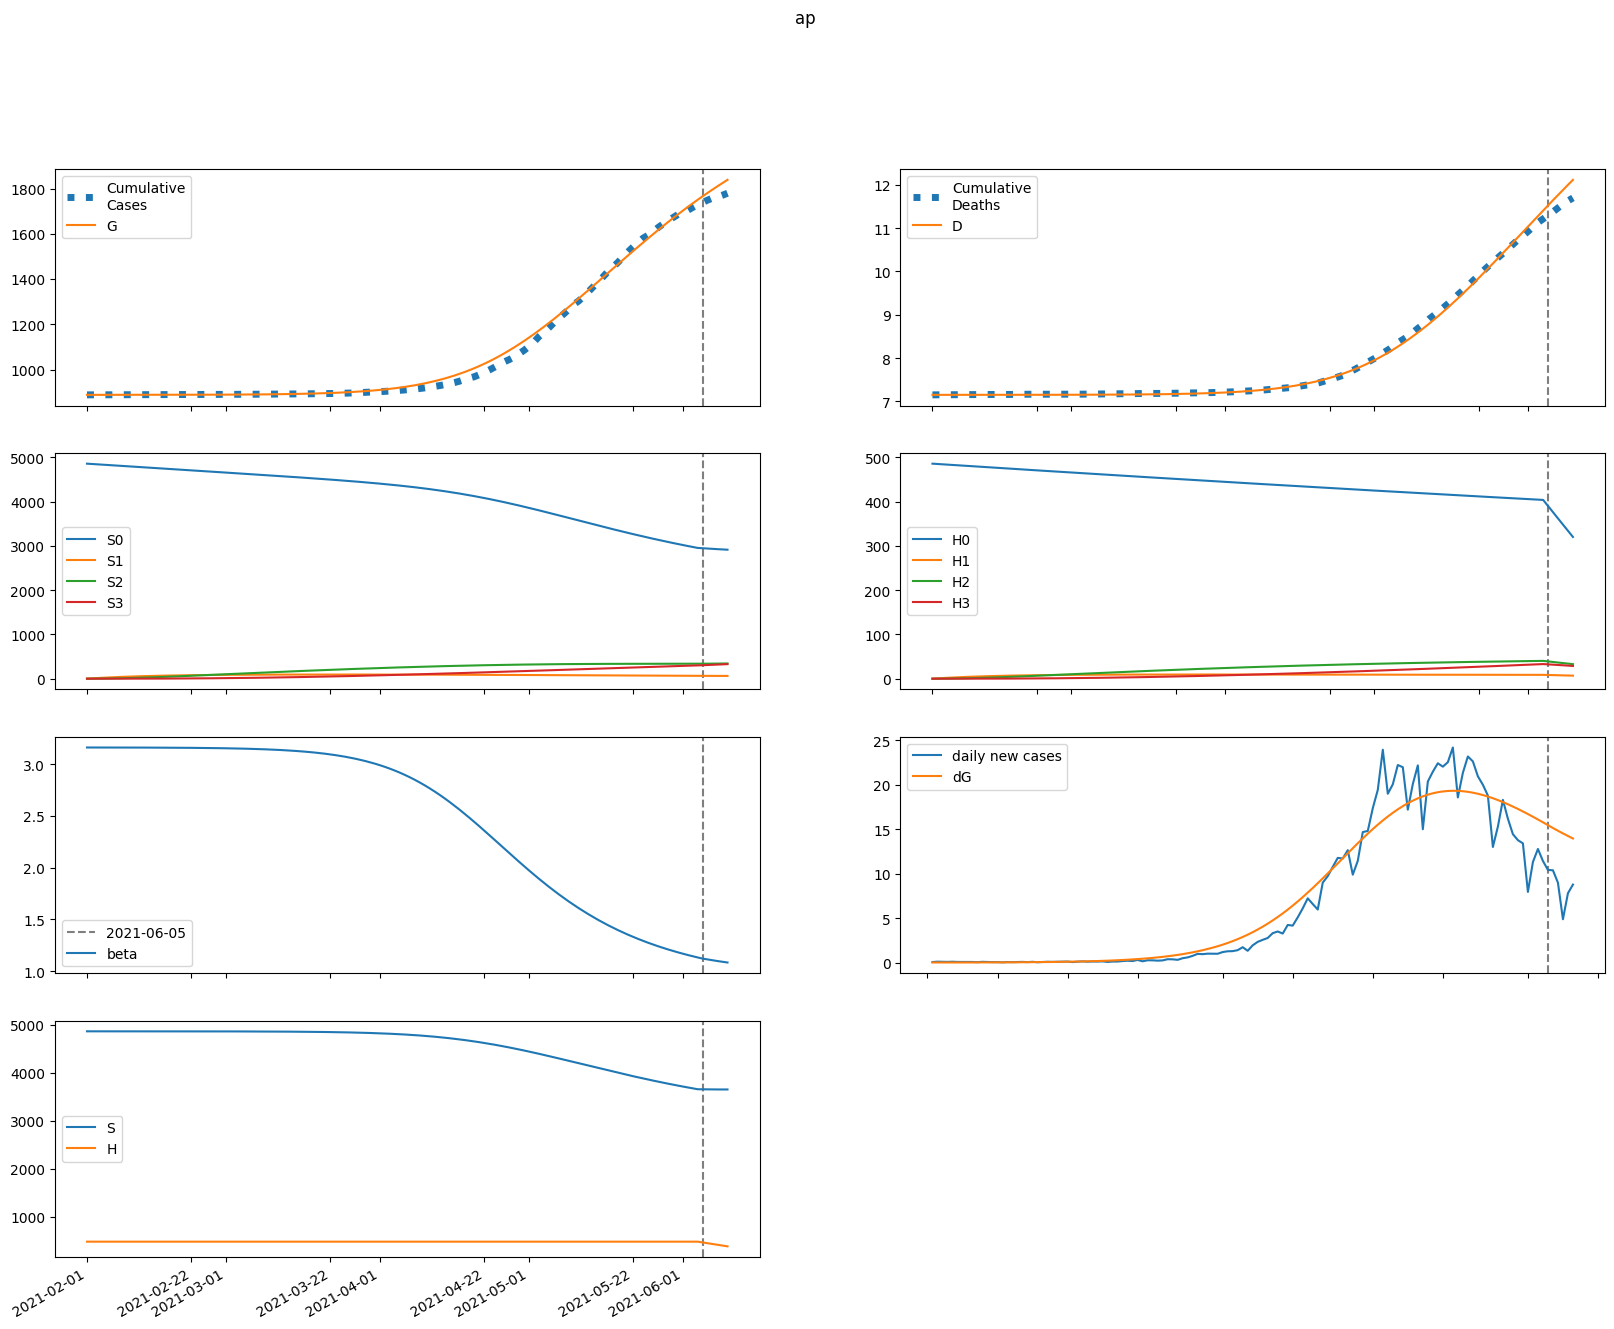

Values plotted in this chart, from the file beside it:
series, 2021-02-01, 2021-02-02, 2021-02-03, 2021-02-04, 2021-02-05, 2021-02-06, 2021-02-07, 2021-02-08, 2021-02-09, 2021-02-10, 2021-02-11, 2021-02-12, 2021-02-13, 2021-02-14, 2021-02-15, 2021-02-16, 2021-02-17, 2021-02-18, 2021-02-19, 2021-02-20, 2021-02-21, 2021-02-22, 2021-02-23
S, 4859325, 4859322, 4859315, 4859304, 4859290, 4859274, 4859255, 4859234, 4859211, 4859185, 4859156, 4859124, 4859088, 4859049, 4859005, 4858956, 4858902, 4858842, 4858775, 4858702, 4858620, 4858529, 4858429
E, 80.63, 66.22, 59.79, 58.26, 59.87, 63.61, 68.89, 75.44, 83.1, 91.84, 101.7, 112.7, 124.9, 138.5, 153.7, 170.4, 189, 209.7, 232.5, 257.8, 285.9, 317, 351.4
I, 5.982, 18.57, 27.82, 35.28, 41.9, 48.25, 54.7, 61.49, 68.8, 76.76, 85.51, 95.15, 105.8, 117.6, 130.6, 145.1, 161.1, 178.8, 198.5, 220.3, 244.5, 271.3, 300.9
A, 1.704, 5.171, 7.452, 9.093, 10.42, 11.62, 12.81, 14.06, 15.43, 16.95, 18.64, 20.54, 22.65, 25.02, 27.65, 30.59, 33.87, 37.5, 41.55, 46.04, 51.03, 56.56, 62.69
IH, 0.0, 0.2393, 0.861, 1.537, 2.169, 2.746, 3.284, 3.807, 4.337, 4.89, 5.482, 6.123, 6.825, 7.597, 8.449, 9.391, 10.43, 11.59, 12.87, 14.29, 15.86, 17.6, 19.53
IN, 0.2393, 0.4699, 1.196, 2.265, 3.595, 5.141, 6.885, 8.825, 10.97, 13.32, 15.91, 18.76, 21.88, 25.33, 29.11, 33.29, 37.89, 42.96, 48.57, 54.75, 61.59, 69.14, 77.49
D, 7153, 7153, 7153, 7153, 7153, 7153, 7153, 7153, 7153, 7153, 7153, 7153, 7153, 7153, 7153, 7153, 7153, 7154, 7154, 7154, 7154, 7154, 7154
R, 0.0, 0.2648, 1.179, 2.772, 4.99, 7.77, 11.07, 14.89, 19.23, 24.11, 29.58, 35.7, 42.53, 50.14, 58.61, 68.04, 78.54, 90.21, 103.2, 117.6, 133.7, 151.5, 171.3
G, 887836, 887849, 887860, 887869, 887879, 887889, 887899, 887910, 887922, 887936, 887951, 887967, 887985, 888006, 888028, 888053, 888081, 888111, 888145, 888183, 888225, 888271, 888322
H, 485932, 485932, 485932, 485932, 485932, 485932, 485932, 485932, 485932, 485932, 485932, 485932, 485932, 485932, 485932, 485932, 485932, 485932, 485932, 485932, 485932, 485932, 485932
S0, 4859325, 4852033, 4844748, 4837470, 4830200, 4822939, 4815686, 4808442, 4801206, 4793978, 4786759, 4779547, 4772342, 4765145, 4757954, 4750769, 4743590, 4736415, 4729246, 4722080, 4714916, 4707755, 4700596
E0, 80.63, 66.22, 59.77, 58.22, 59.78, 63.44, 68.64, 75.07, 82.6, 91.17, 100.8, 111.6, 123.6, 136.9, 151.7, 168.1, 186.3, 206.4, 228.7, 253.4, 280.7, 311, 344.5
I0, 5.982, 18.57, 27.82, 35.28, 41.89, 48.23, 54.66, 61.41, 68.66, 76.55, 85.21, 94.73, 105.2, 116.9, 129.7, 143.9, 159.6, 177.1, 196.4, 217.7, 241.4, 267.6, 296.6
A0, 1.704, 5.171, 7.452, 9.092, 10.41, 11.61, 12.79, 14.04, 15.4, 16.9, 18.57, 20.43, 22.51, 24.84, 27.43, 30.31, 33.52, 37.08, 41.04, 45.43, 50.31, 55.71, 61.7
IH0, 0.0, 0.2393, 0.861, 1.537, 2.169, 2.745, 3.283, 3.805, 4.332, 4.883, 5.47, 6.105, 6.799, 7.562, 8.403, 9.331, 10.36, 11.49, 12.75, 14.14, 15.68, 17.39, 19.27
IN0, 0.2393, 0.4699, 1.196, 2.265, 3.595, 5.141, 6.884, 8.822, 10.96, 13.31, 15.89, 18.73, 21.84, 25.26, 29.02, 33.16, 37.72, 42.74, 48.28, 54.39, 61.13, 68.58, 76.8
D0, 7153, 7153, 7153, 7153, 7153, 7153, 7153, 7153, 7153, 7153, 7153, 7153, 7153, 7153, 7153, 7153, 7153, 7154, 7154, 7154, 7154, 7154, 7154
R0, 0.0, 0.2648, 1.179, 2.772, 4.99, 7.769, 11.07, 14.89, 19.22, 24.09, 29.56, 35.65, 42.45, 50.03, 58.45, 67.83, 78.25, 89.82, 102.7, 117, 132.8, 150.4, 170
G0, 887836, 887849, 887860, 887869, 887879, 887889, 887899, 887910, 887922, 887936, 887950, 887967, 887985, 888005, 888027, 888052, 888079, 888109, 888142, 888180, 888221, 888266, 888317
H0, 485932, 485204, 484476, 483749, 483023, 482299, 481575, 480853, 480132, 479412, 478692, 477974, 477257, 476542, 475827, 475113, 474400, 473689, 472978, 472269, 471560, 470853, 470147
S1, 0.0, 7289, 14046, 20310, 26116, 31495, 36480, 41098, 45374, 49335, 53002, 56396, 59536, 62442, 65129, 67613, 69909, 72030, 73988, 75796, 77464, 79002, 80419
E1, 0.0, 0.0, 0.01103, 0.04032, 0.08938, 0.1579, 0.2452, 0.3511, 0.476, 0.6205, 0.786, 0.9741, 1.187, 1.427, 1.697, 2.001, 2.341, 2.722, 3.148, 3.624, 4.155, 4.748, 5.408
I1, 0.0, 0.0, 0.0, 0.001788, 0.00818, 0.02201, 0.04584, 0.08191, 0.1323, 0.1988, 0.2835, 0.3882, 0.515, 0.6662, 0.8442, 1.052, 1.292, 1.568, 1.884, 2.243, 2.651, 3.112, 3.633
A1, 0.0, 0.0, 0.0, 0.0005095, 0.002295, 0.006077, 0.01245, 0.02191, 0.03483, 0.05157, 0.07247, 0.09787, 0.1281, 0.1637, 0.205, 0.2526, 0.307, 0.369, 0.4392, 0.5185, 0.6079, 0.7084, 0.8212
IH1, 0.0, 0.0, 0.0, 0.0, 7.154115383236061e-05, 0.0003625, 0.001059, 0.002356, 0.004438, 0.00748, 0.01164, 0.01708, 0.02395, 0.03241, 0.04263, 0.05479, 0.06909, 0.08574, 0.105, 0.1271, 0.1524, 0.1812, 0.2138
IN1, 0.0, 0.0, 0.0, 0.0, 7.153135297897395e-05, 0.0003962, 0.001262, 0.00305, 0.006217, 0.01128, 0.01883, 0.02949, 0.04395, 0.06296, 0.08734, 0.118, 0.1558, 0.2018, 0.2572, 0.3233, 0.4013, 0.4929, 0.5996
D1, 0.0, 0.0, 0.0, 0.0, 0.0, 5.0200672586776e-07, 3.045851222689858e-06, 1.0479278833062041e-05, 2.7011754856150978e-05, 5.815667771372975e-05, 0.0001106, 0.0001923, 0.0003122, 0.0004802, 0.0007077, 0.001007, 0.001391, 0.001876, 0.002478, 0.003214, 0.004107, 0.005176, 0.006447
R1, 0.0, 0.0, 0.0, 0.0, 7.657952353509643e-05, 0.0004599, 0.001569, 0.004016, 0.008597, 0.01628, 0.02817, 0.04557, 0.06988, 0.1027, 0.1458, 0.2011, 0.2707, 0.357, 0.4626, 0.5904, 0.7436, 0.9257, 1.141
G1, 0.0, 0.0, 0.0, 0.001788, 0.008323, 0.02281, 0.0484, 0.08814, 0.145, 0.2222, 0.3228, 0.4501, 0.608, 0.8004, 1.032, 1.307, 1.631, 2.011, 2.452, 2.962, 3.549, 4.223, 4.992
H1, 0.0, 728.9, 1405, 2031, 2612, 3150, 3648, 4110, 4538, 4934, 5300, 5640, 5954, 6245, 6513, 6762, 6991, 7204, 7400, 7581, 7748, 7901, 8043
S2, 0.0, 0.0, 520.6, 1518, 2950, 4781, 6973, 9496, 12319, 15413, 18753, 22316, 26078, 30020, 34123, 38369, 42741, 47226, 51808, 56476, 61217, 66021, 70877
E2, 0.0, 0.0, 0.0, 0.0004098, 0.001827, 0.004891, 0.01026, 0.01863, 0.03076, 0.0475, 0.06983, 0.09886, 0.1359, 0.1823, 0.2398, 0.3103, 0.396, 0.4994, 0.6232, 0.7707, 0.9456, 1.152, 1.394
I2, 0.0, 0.0, 0.0, 0.0, 6.641146442275749e-05, 0.0003573, 0.001121, 0.002694, 0.005498, 0.01004, 0.01694, 0.0269, 0.04077, 0.05953, 0.08431, 0.1164, 0.1574, 0.209, 0.2732, 0.3524, 0.4491, 0.5664, 0.7078
A2, 0.0, 0.0, 0.0, 0.0, 1.892132290215516e-05, 0.0001005, 0.0003112, 0.0007381, 0.001487, 0.002684, 0.004474, 0.007026, 0.01054, 0.01523, 0.02135, 0.02922, 0.03916, 0.05156, 0.06687, 0.0856, 0.1083, 0.1357, 0.1685
IH2, 0.0, 0.0, 0.0, 0.0, 0.0, 2.6568225510273235e-06, 1.5601784133499853e-05, 5.255282872575326e-05, 0.0001337, 0.0002858, 0.0005427, 0.0009451, 0.001542, 0.002391, 0.00356, 0.005128, 0.007186, 0.00984, 0.01321, 0.01744, 0.0227, 0.02916, 0.03703
IN2, 0.0, 0.0, 0.0, 0.0, 0.0, 2.6564585769103e-06, 1.6850552926663734e-05, 6.109710207405383e-05, 0.0001667, 0.0003805, 0.0007685, 0.001418, 0.002443, 0.003986, 0.006223, 0.00937, 0.01369, 0.01949, 0.02715, 0.0371, 0.04985, 0.06601, 0.08629
D2, 0.0, 0.0, 0.0, 0.0, 0.0, 0.0, 1.8643014804851485e-08, 1.2812126824351835e-07, 4.968862667159235e-07, 1.4350355858186447e-06, 3.4408105231248958e-06, 7.248713228165632e-06, 1.388062394223029e-05, 2.4701519420851253e-05, 4.148135473711112e-05, 6.646458124343268e-05, 0.0001024, 0.0001529, 0.0002219, 0.0003146, 0.000437, 0.0005963, 0.0008009
R2, 0.0, 0.0, 0.0, 0.0, 0.0, 2.8439323966136607e-06, 1.9366933593108925e-05, 7.455205497221473e-05, 0.000214, 0.0005104, 0.00107, 0.002042, 0.003622, 0.006065, 0.009693, 0.01491, 0.0222, 0.03217, 0.04555, 0.06319, 0.08611, 0.1155, 0.1529
G2, 0.0, 0.0, 0.0, 0.0, 6.641146442275749e-05, 0.0003626, 0.001155, 0.002818, 0.005837, 0.01082, 0.01852, 0.02984, 0.04586, 0.06788, 0.09743, 0.1363, 0.1866, 0.2508, 0.3317, 0.4327, 0.5576, 0.7109, 0.8976
H2, 0.0, 0.0, 52.06, 151.8, 295, 478.1, 697.3, 949.6, 1232, 1541, 1875, 2232, 2608, 3002, 3412, 3837, 4274, 4723, 5181, 5648, 6122, 6603, 7089
S3, 0.0, 0.0, 0.0, 6.198, 24.27, 59.39, 116.3, 199.3, 312.4, 459, 642.5, 865.8, 1131, 1442, 1799, 2205, 2662, 3171, 3733, 4350, 5022, 5751, 6537
E3, 0.0, 0.0, 0.0, 0.0, 3.5069811057026333e-06, 1.8964565056125256e-05, 6.035031728497637e-05, 0.0001479, 0.0003091, 0.0005802, 0.001008, 0.001651, 0.002584, 0.003898, 0.005707, 0.008148, 0.01139, 0.01563, 0.02112, 0.02814, 0.03704, 0.04823, 0.0622
I3, 0.0, 0.0, 0.0, 0.0, 0.0, 5.683909111648673e-07, 3.5965819029205586e-06, 1.3090060800417466e-05, 3.601142988701038e-05, 8.322567139543536e-05, 0.0001706, 0.0003203, 0.0005622, 0.000936, 0.001493, 0.002298, 0.003435, 0.005006, 0.007139, 0.009991, 0.01375, 0.01865, 0.02498
A3, 0.0, 0.0, 0.0, 0.0, 0.0, 1.6194053328411897e-07, 1.0133198893787842e-06, 3.647788485325822e-06, 9.928433378510936e-06, 2.2708851305408972e-05, 4.6085542896848005e-05, 8.569242336980791e-05, 0.000149, 0.000246, 0.000389, 0.0005941, 0.000881, 0.001275, 0.001805, 0.002509, 0.003431, 0.004626, 0.006157
IH3, 0.0, 0.0, 0.0, 0.0, 0.0, 0.0, 2.273875156507331e-08, 1.5509280469788532e-07, 6.001322841232782e-07, 1.7365095527004032e-06, 4.185552611105663e-06, 8.888194944434222e-06, 1.7194486465187372e-05, 3.0968613416420475e-05, 5.271248991578324e-05, 8.571121510142698e-05, 0.0001342, 0.0002036, 0.0003006, 0.0004338, 0.0006135, 0.0008526, 0.001167
IN3, 0.0, 0.0, 0.0, 0.0, 0.0, 0.0, 2.2735636446594693e-08, 1.6577759619003833e-07, 6.833913744731998e-07, 2.099161311842365e-06, 5.352356749444192e-06, 1.198285869726678e-05, 2.436098486757205e-05, 4.596989655582106e-05, 8.174961236039397e-05, 0.0001385, 0.0002254, 0.0003547, 0.0005421, 0.0008081, 0.001179, 0.001686, 0.002371
D3, 0.0, 0.0, 0.0, 0.0, 0.0, 0.0, 0.0, 1.595585982615148e-10, 1.2478501188941548e-09, 5.4589989039168515e-09, 1.764414588983112e-08, 4.70143118669134e-08, 1.0938308010603438e-07, 2.3003738033709636e-07, 4.4734520098353125e-07, 8.172305474928566e-07, 1.418669078440225e-06, 2.3603834714998673e-06, 3.788946505199986e-06, 5.898532781228276e-06, 8.942597578520742e-06, 1.3247804136002127e-05, 1.9230569351500127e-05
R3, 0.0, 0.0, 0.0, 0.0, 0.0, 0.0, 2.4340154824964266e-08, 1.8883590918178372e-07, 8.206446722904691e-07, 2.6376718145662904e-06, 6.994967447563586e-06, 1.6207892944857757e-05, 3.396469864600418e-05, 6.584415187407487e-05, 0.00012, 0.0002077, 0.0003449, 0.0005525, 0.0008587, 0.0013, 0.001923, 0.002788, 0.00397
G3, 0.0, 0.0, 0.0, 0.0, 0.0, 5.683909111648673e-07, 3.6420562909322265e-06, 1.3423281452059504e-05, 3.739192714396367e-05, 8.748728040729123e-05, 0.0001815, 0.0003448, 0.0006124, 0.001031, 0.001663, 0.002588, 0.003909, 0.005754, 0.008288, 0.01171, 0.01627, 0.02227, 0.03009
H3, 0.0, 0.0, 0.0, 0.6198, 2.427, 5.939, 11.63, 19.93, 31.24, 45.9, 64.25, 86.58, 113.1, 144.2, 179.9, 220.6, 266.2, 317.1, 373.3, 435, 502.3, 575.1, 653.8
beta, 3.161, 3.161, 3.161, 3.161, 3.161, 3.161, 3.161, 3.16, 3.16, 3.16, 3.16, 3.16, 3.16, 3.16, 3.16, 3.159, 3.159, 3.159, 3.159, 3.158, 3.158, 3.157, 3.157
